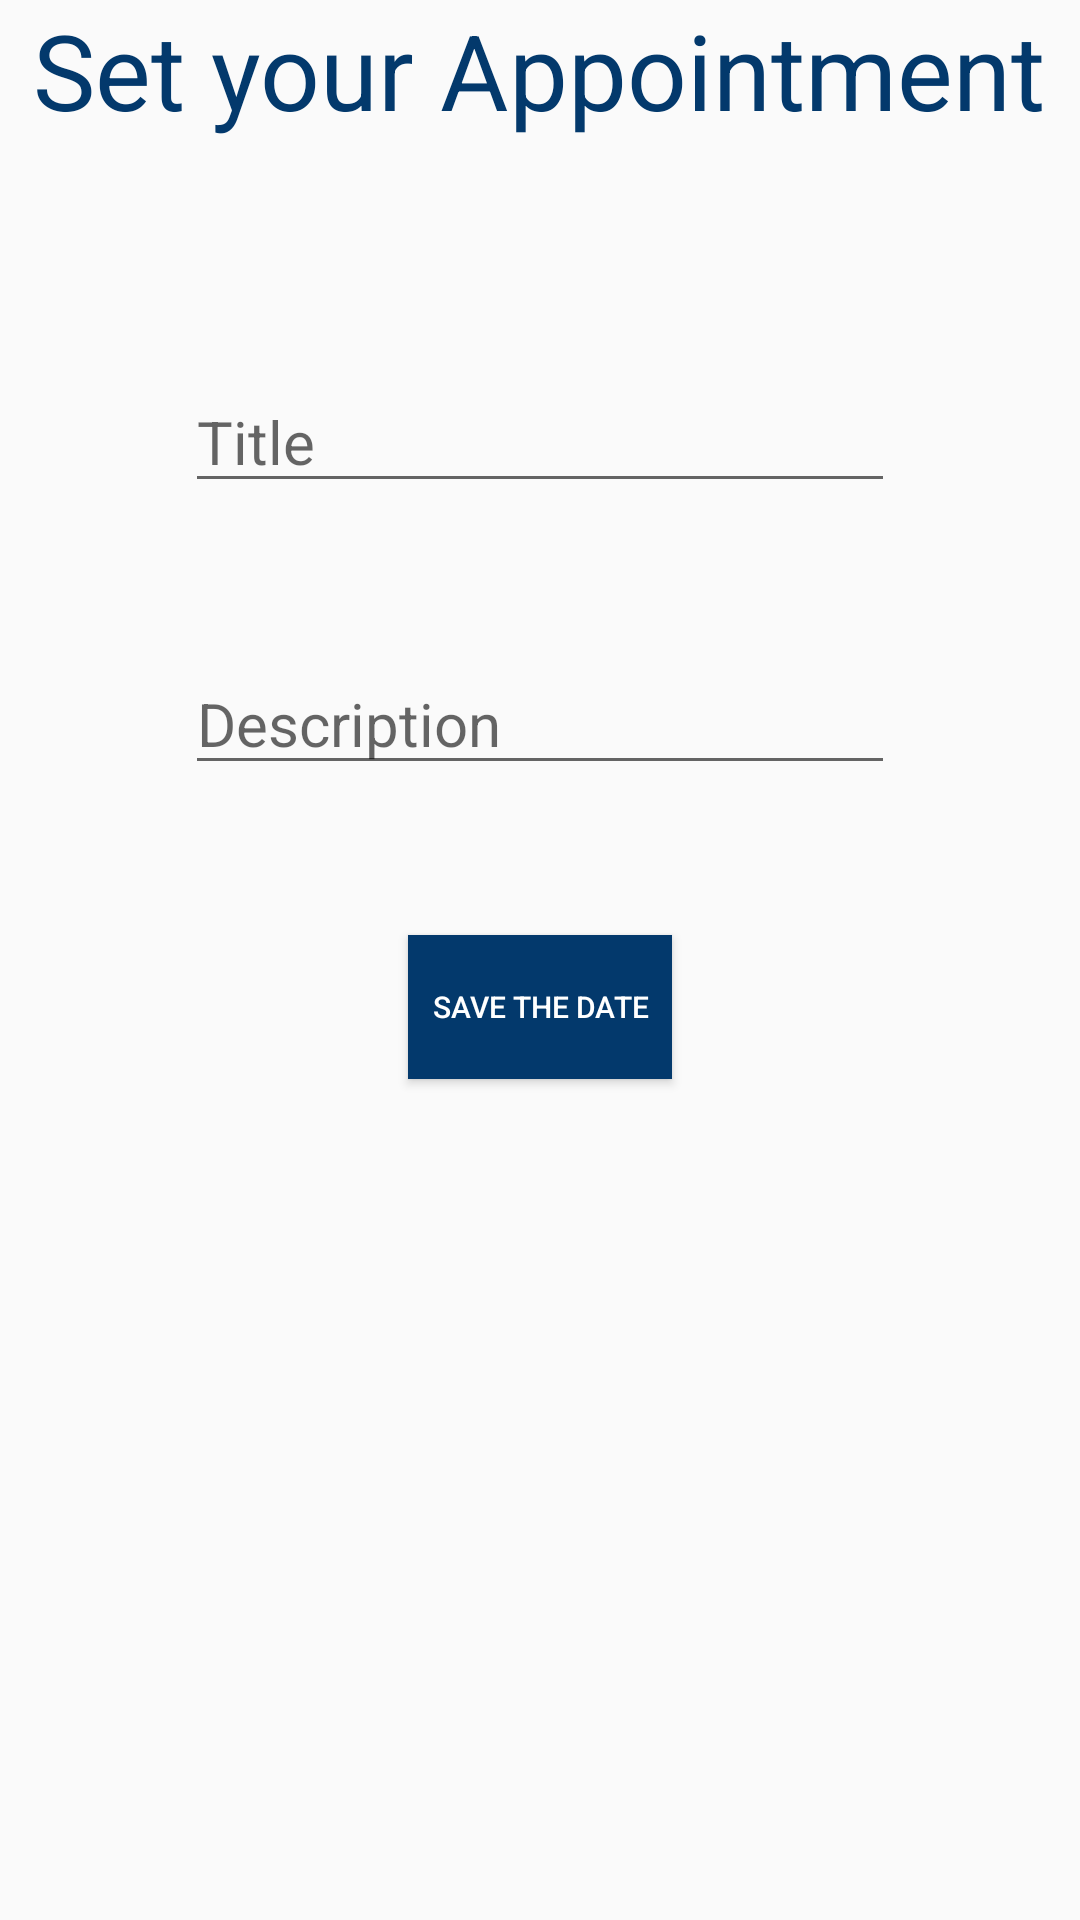

This screen was rendered from an Android layout file. Write that file and the resources it references.
<!-- AndroidManifest.xml: application theme AppTheme -->
<!-- res/layout/activity_set__appointment.xml -->
<?xml version="1.0" encoding="utf-8"?>
<LinearLayout
    xmlns:android="http://schemas.android.com/apk/res/android"
    xmlns:tools="http://schemas.android.com/tools"
    android:layout_width="match_parent"
    android:orientation="vertical"
    android:layout_gravity="center_vertical"
    android:layout_height="wrap_content">

    <TextView
        android:id="@+id/Set_Appoitment"
        android:layout_width="wrap_content"
        android:layout_height="wrap_content"
        android:text="Set your Appointment"
        android:textColor="@color/colorPrimaryDark"
        android:textAlignment="center"
        android:textSize="35dp"
        android:layout_gravity="center" />

    <TextView
        android:id="@+id/current_date"
        android:layout_width="wrap_content"
        android:layout_height="wrap_content"
        android:text=""
        android:textAlignment="center"
        android:textSize="20dp"
        android:layout_gravity="center" />

    <EditText
        android:id="@+id/appt_title"
        android:layout_width="wrap_content"
        android:layout_height="wrap_content"
        android:ems="10"
        android:textSize="20dp"
        android:layout_marginTop="50dp"
        android:layout_gravity="center"
        android:inputType="textPersonName"
        android:hint="Title" />

    <EditText
        android:id="@+id/app_description"
        android:layout_width="wrap_content"
        android:layout_height="wrap_content"
        android:ems="10"
        android:inputType="textCapSentences|textMultiLine"
        android:textSize="20dp"
        android:layout_marginTop="50dp"
        android:layout_gravity="center"
        android:hint="Description" />

    <Button
        android:id="@+id/add_appointment"
        android:layout_gravity="center"
        android:layout_marginTop="50dp"
        android:textSize="10dp"
        android:textColor="#FFF"
        android:text="SAVE THE DATE"
        android:background="@color/colorPrimaryDark"
        android:layout_width="wrap_content"
        android:layout_height="wrap_content" />


</LinearLayout>
<!-- resources referenced by this layout -->
<resources>
  <color name="colorPrimaryDark">#03396c</color>
  <style name="AppTheme" parent="Theme.AppCompat.Light.DarkActionBar">
          
          <item name="colorPrimary">@color/colorPrimary</item>
          <item name="colorPrimaryDark">@color/colorPrimaryDark</item>
          <item name="colorAccent">@color/colorAccent</item>
      </style>
  <color name="colorPrimary">#6491B9</color>
  <color name="colorAccent">#D81B60</color>
</resources>
